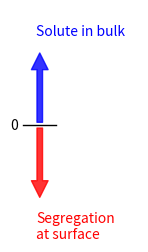
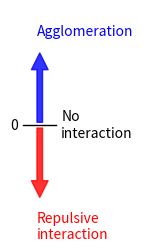

Python code for these plots, in order:
# -*- coding: utf-8 -*-
"""
Created on Tue Mar 28 10:22:57 2023

@author: byungkiryu
"""



from matplotlib import pyplot as plt
import numpy as np




text1u = 'Solute in bulk'
text1d = 'Segregation'+'\n'+'at surface'
text10 = 'No interaction'

def drawdraw():
    figsize = (1.6, 3.0)
    fig, ax = plt.subplots(figsize=figsize)
    color1, color2 =  'blue', 'red'
    # ax.scatter(2,2)
    ax.set_xlim(-1.5, 6)
    ax.set_ylim(-4,4)
    
    xarrow, yarrow = 0, 2.5
    xarrow2, yarrow2 = 0, 0
    ax.plot([-1,1],[0,0],color='black',linewidth=1)
    
    
    
    # textleftvalue = 0
    ax.text(-1.8,0,'0',va='center')
    ax.text(1.3, 0, text10,ha='left',va='center')
    ax.text(-0.2,+(yarrow)+.5,text1u,color=color1,ha='left',va='bottom')
    ax.text(-0.2,-(yarrow)-.5,text1d,color=color2,ha='left',va='top')      
    ax.annotate('',xy=(xarrow,+yarrow),xytext=(xarrow2,+yarrow2+0.1),
                # arrowprops={'arrowstyle': '-|>','color':color1}, 
                arrowprops={'color':color1,'facecolor':None,'alpha':0.8}, 
                ha='center', va='center',color='grey')
    ax.annotate('',xy=(xarrow,-yarrow),xytext=(xarrow2,-yarrow2-0.1),
                # arrowprops={'arrowstyle': '-|>','color':color2}, 
                arrowprops={'color':color2,'facecolor':None,'alpha':0.8}, 
                ha='center', va='center')
    # plt.tight_layout()
    plt.axis('off')
    
text1u = 'Solute in bulk'
text10 = ''
text1d = 'Segregation\n'+'at surface'
drawdraw()
plt.savefig('arrow_Segregation_energy.pdf')
plt.savefig('arrow_Segregation_energy.png',dpi=300)



text1u = 'Agglomeration'
text10 = 'No'+'\n'+'interaction'
text1d = 'Repulsive\n'+'interaction'
drawdraw()
plt.savefig('arrow_Binding_energy.pdf')
plt.savefig('arrow_Binding_energy.png',dpi=300)
